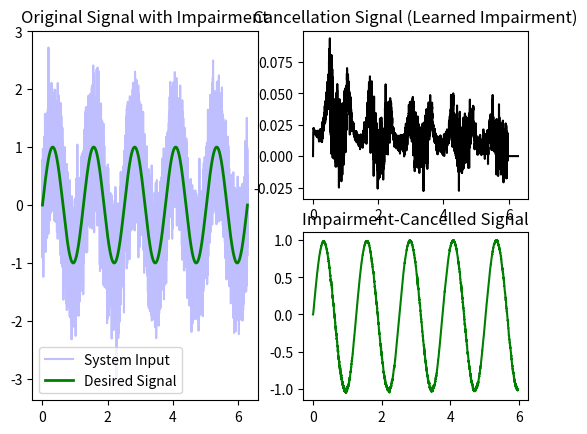

Write Python code to recreate this figure.
"""
LMS Noise Cancellation
----------------------

Uses a gradient descent on the error surface to adjust weights for an adaptive filter.
"""

"""LABORATORY 4
EXERCISE #2: Train a perceptron to separate data into two classes.  Use the learned decision line to classify new data.
    (a) Synthesize a pure sinusoid signal and corrupt it with noise (t={0..2pi}, f(x)= sin(5x).
    (b) Initialize a Weiner filter of length k=500. 
    (c) Recover the pure signal from the noisy data by adjusting filter weights adaptively.  Store the output.
    (d) Plot the original signal, the learned noise signal, as well as the filter output.
"""

import numpy as np
import matplotlib.pyplot as plt

# region Synthesize a signal in the time domain (d) and then corrupt it with noise (n).
N = 10000
t = np.linspace(0, 2*np.pi, N)
d = np.sin(5*t)
n = np.random.normal(0, 0.5, N)
# n = 0.1*np.cos(3*t)**2
x = d + n
# endregion
# region Initialize the filter (of length k). Apply the filter to the input x and adjust its weights according to the
# error signal e (difference between the filter output and the desired output d).
#
#
#            ------------
#   x-----> |     h      |---------+------> y
#            ------------          |
#                 ^                |
#                 |  dw            |
#                 |                |
#            ------------          V
#           | LMS Update | <------(+)<----- d
#            ------------    e=d-y
#
#    x = Microphone input.
#    d = Desired output (original signal).
#    y = Filter output.
#
# The difference between the filter output and the desired output is the error e=d-y.

# Setup filter parameters and randomize the weights.
k = 500
mu = 1E-1
w = np.zeros(k)

# Initialize the output.
y = np.ones(N)*np.nan
Err = np.zeros(N)

# Apply the filter.
for n in range(N-k):
    y[n] = np.dot(w, x[n:(n + k)])
    # e = d[n:(n + k)] - y[n:(n + k)]
    e = d[n] - y[n]
    Err[n] = e
    eta = mu/(np.linalg.norm(x[n:(n+k)])**2)
    w = w + 2 * eta * e * x[n:(n+k)]

# endregion
# region Produce plots.
plt.subplot(1, 2, 1)
plt.plot(t, x, color='b', alpha=0.25, label='System Input')

plt.plot(t, d, color='g', linewidth=2, label = 'Desired Signal')
plt.title('Original Signal with Impairment')
plt.legend()

plt.subplot(2, 2, 2)
plt.plot(t, Err, 'k')
plt.title('Cancellation Signal (Learned Impairment)')

plt.subplot(2, 2, 4)
plt.plot(t, y, 'g')
plt.title('Impairment-Cancelled Signal')
plt.show()
# endregion

